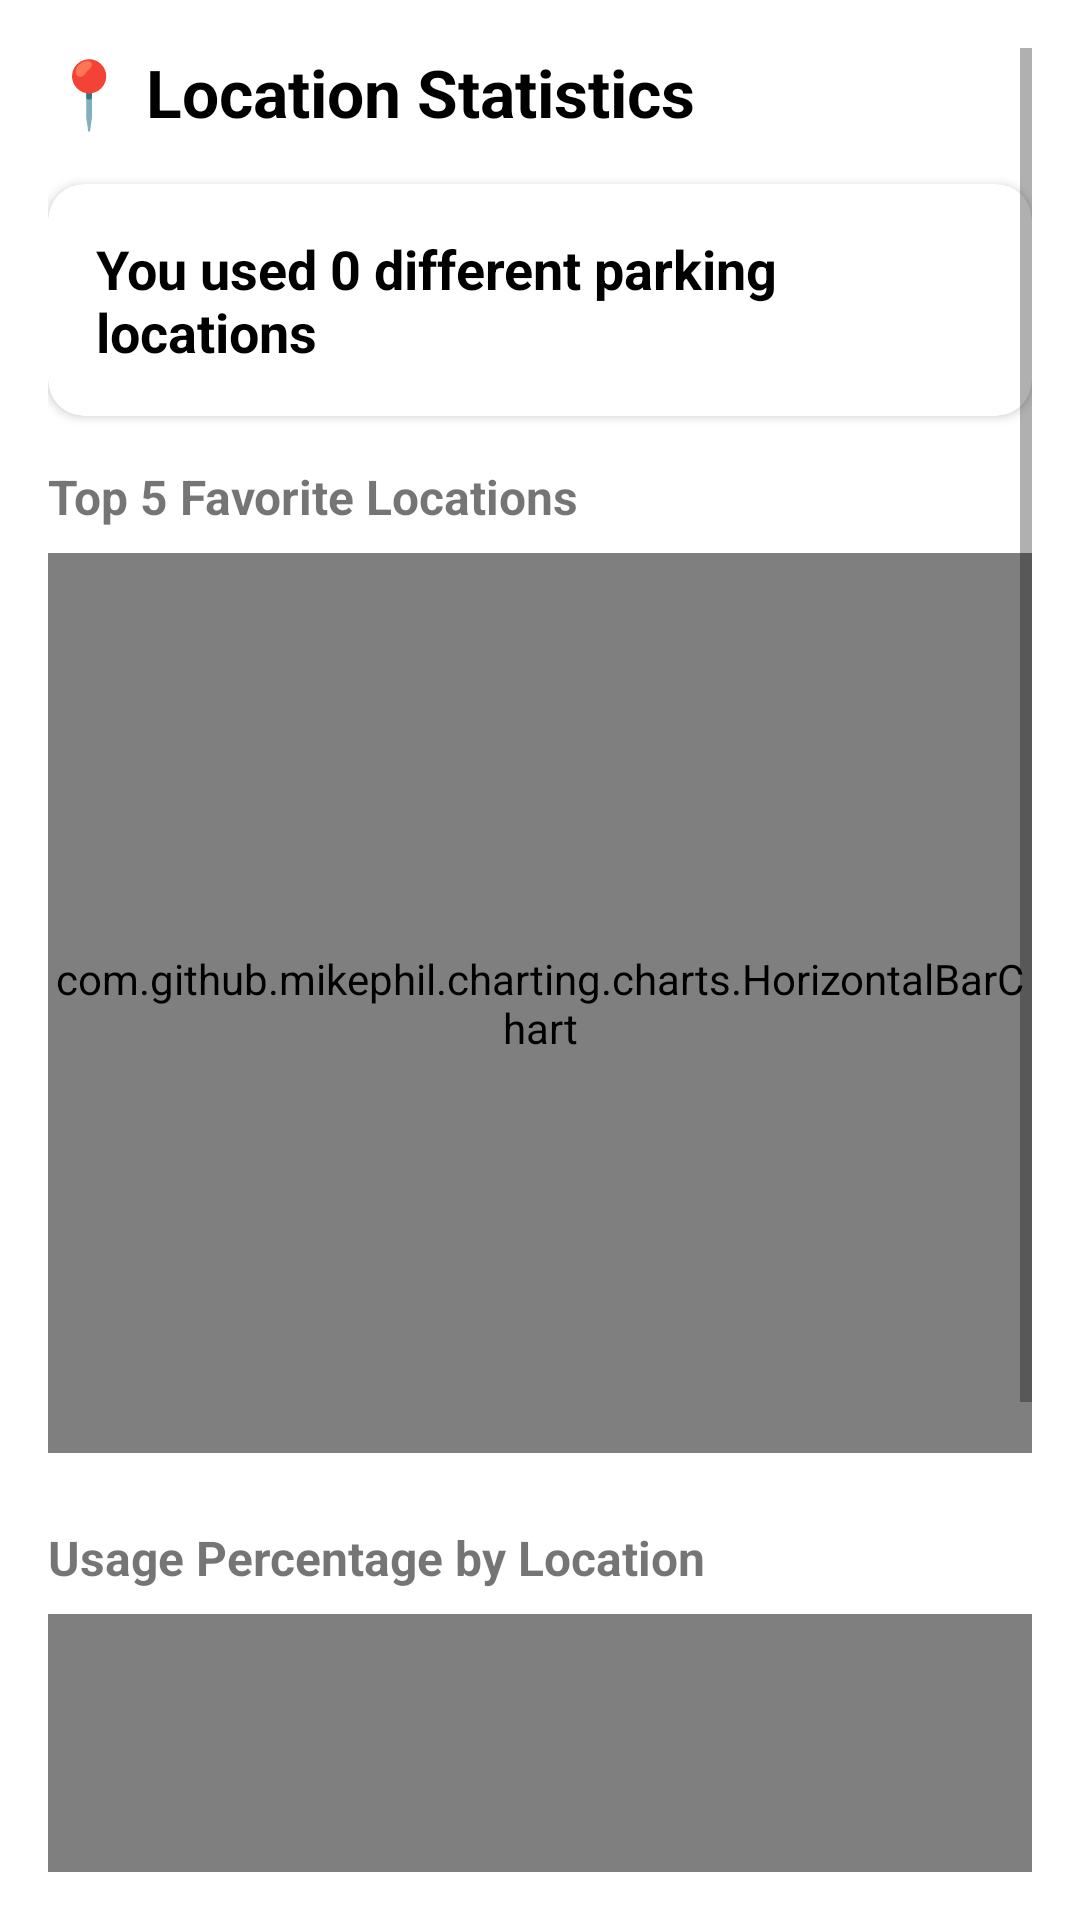

This screen was rendered from an Android layout file. Write that file and the resources it references.
<!-- AndroidManifest.xml: application theme Theme.ParkHonolulu -->
<!-- res/layout/activity_location_stats_user.xml -->
<?xml version="1.0" encoding="utf-8"?>
<ScrollView xmlns:android="http://schemas.android.com/apk/res/android"
    xmlns:app="http://schemas.android.com/apk/res-auto"
    android:id="@+id/locationStatsScroll"
    android:layout_width="match_parent"
    android:layout_height="match_parent"
    android:padding="16dp">

    <LinearLayout
        android:layout_width="match_parent"
        android:layout_height="wrap_content"
        android:orientation="vertical">

        
        <TextView
            android:id="@+id/locationStatsTitle"
            android:layout_width="match_parent"
            android:layout_height="wrap_content"
            android:text="📍 Location Statistics"
            android:textSize="22sp"
            android:textStyle="bold"
            android:textColor="@android:color/black"
            android:layout_marginBottom="16dp" />

        
        <androidx.cardview.widget.CardView
            android:layout_width="match_parent"
            android:layout_height="wrap_content"
            android:layout_marginBottom="16dp"
            android:elevation="6dp"
            app:cardCornerRadius="12dp">

            <TextView
                android:id="@+id/distinctParkingCountText"
                android:layout_width="match_parent"
                android:layout_height="wrap_content"
                android:padding="16dp"
                android:text="You used 0 different parking locations"
                android:textSize="18sp"
                android:textStyle="bold"
                android:textColor="@android:color/black" />
        </androidx.cardview.widget.CardView>

        
        <TextView
            android:layout_width="match_parent"
            android:layout_height="wrap_content"
            android:text="Top 5 Favorite Locations"
            android:textSize="16sp"
            android:textStyle="bold"
            android:layout_marginBottom="8dp" />

        <com.github.mikephil.charting.charts.HorizontalBarChart
            android:id="@+id/topLocationsBarChart"
            android:layout_width="match_parent"
            android:layout_height="300dp"
            android:layout_marginBottom="24dp" />

        
        <TextView
            android:layout_width="match_parent"
            android:layout_height="wrap_content"
            android:text="Usage Percentage by Location"
            android:textSize="16sp"
            android:textStyle="bold"
            android:layout_marginBottom="8dp" />

        <com.github.mikephil.charting.charts.PieChart
            android:id="@+id/locationPieChart"
            android:layout_width="match_parent"
            android:layout_height="300dp"
            android:layout_marginBottom="24dp" />

    </LinearLayout>
</ScrollView>
<!-- resources referenced by this layout -->
<resources>
  <style name="Theme.ParkHonolulu" parent="Theme.MaterialComponents.DayNight.DarkActionBar">
          
          <item name="colorPrimary">#233C78</item>
          <item name="colorPrimaryVariant">#233C78</item>
          <item name="colorOnPrimary">#233C78</item>
          
          <item name="colorSecondary">#233C78</item>
          <item name="colorSecondaryVariant">#233C78</item>
          <item name="colorOnSecondary">#233C78</item>
          
          <item name="android:statusBarColor">?attr/colorPrimaryVariant</item>
          
      </style>
</resources>
